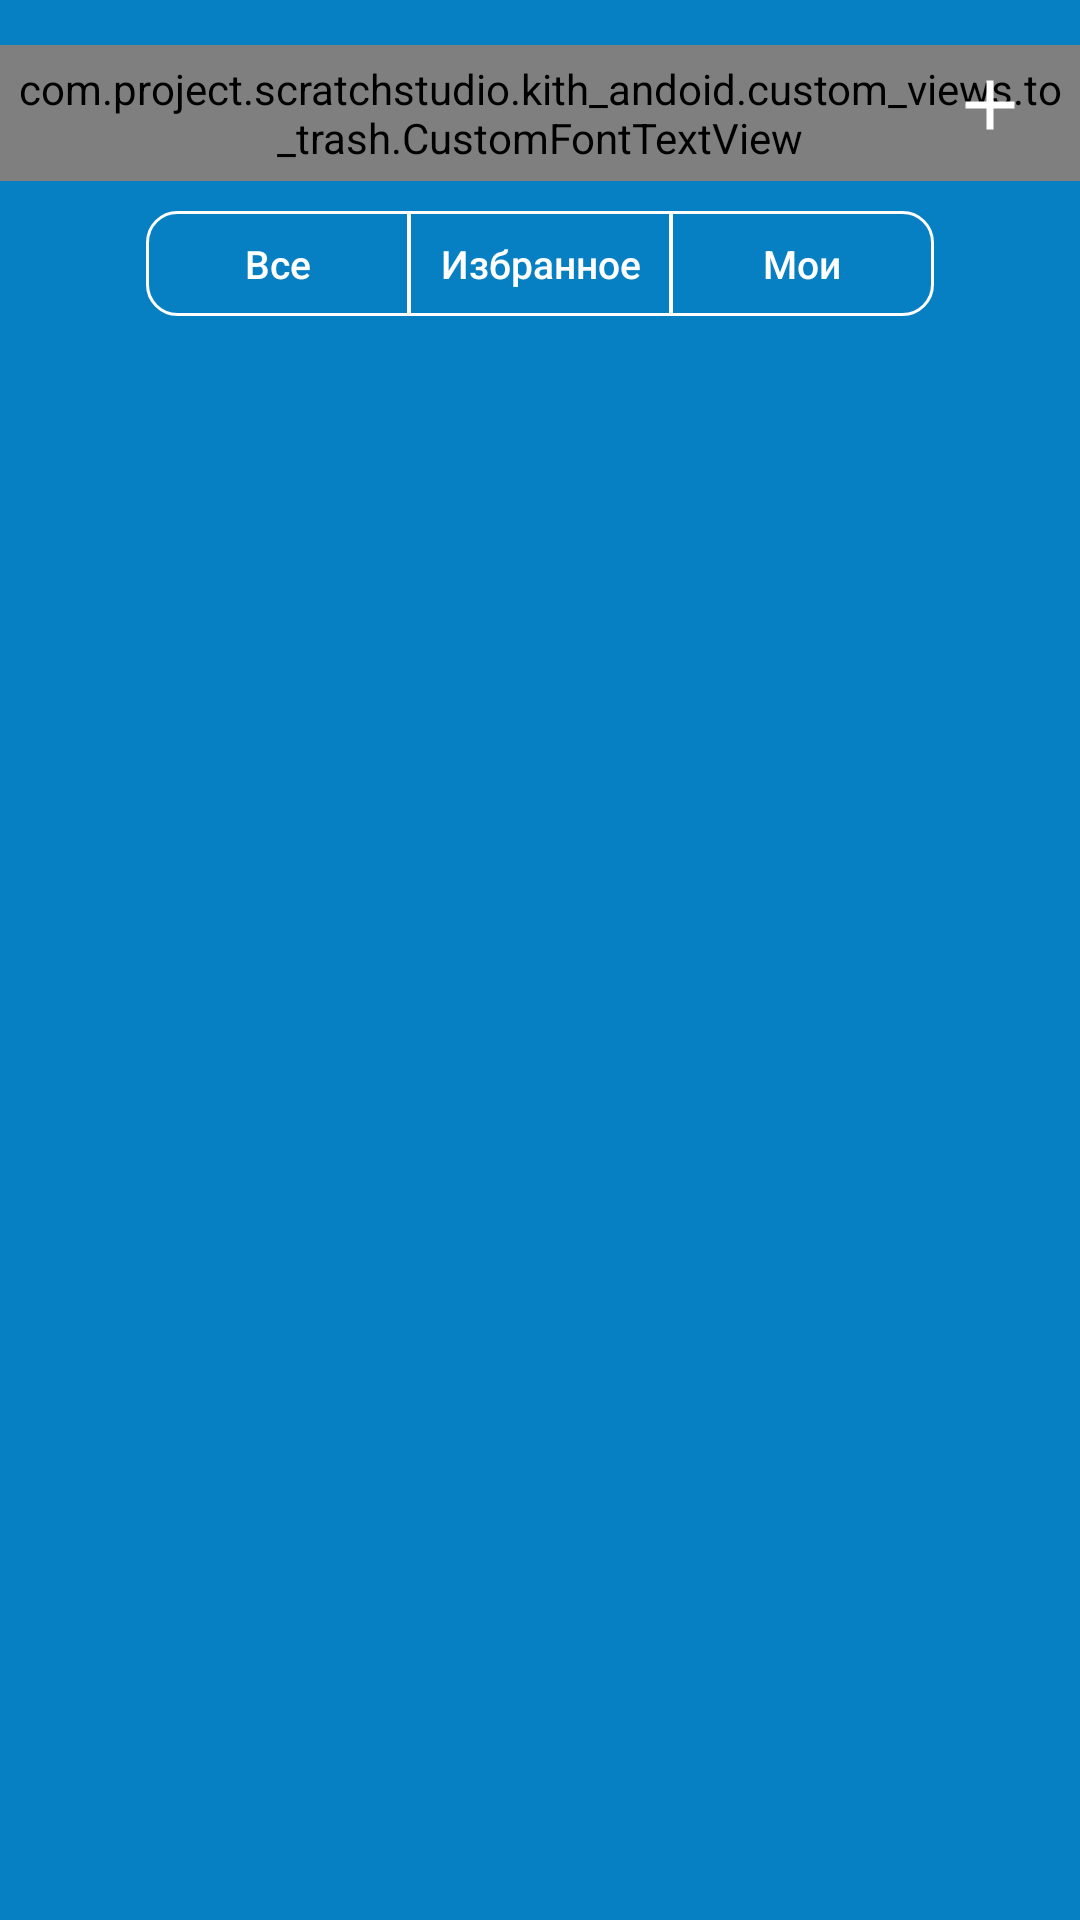

The Android layout XML behind this screen, and the referenced resources:
<!-- AndroidManifest.xml: application theme KithAppTheme -->
<!-- res/layout/fragment_announcement.xml -->
<?xml version="1.0" encoding="utf-8"?>
<LinearLayout xmlns:android="http://schemas.android.com/apk/res/android"
    android:layout_width="match_parent"
    android:layout_height="match_parent"
    android:id="@+id/f_tree"
    xmlns:customAttrs="http://schemas.android.com/apk/res-auto"
    android:orientation="horizontal"
    xmlns:tools="http://schemas.android.com/tools"
    android:background="@color/colorPrimary"
    tools:context="com.project.scratchstudio.kith_andoid.fragments.TreeFragment">

    <LinearLayout
        android:layout_width="match_parent"
        android:layout_height="match_parent"
        android:orientation="vertical">

        <RelativeLayout
            android:layout_width="match_parent"
            android:layout_height="wrap_content"
            android:layout_marginTop="15dp"
            android:layout_marginBottom="10dp">

            <com.project.scratchstudio.kith_andoid.custom_views.to_trash.CustomFontTextView
                android:id="@+id/title"
                android:layout_width="wrap_content"
                android:layout_height="wrap_content"
                android:layout_centerHorizontal="true"
                android:padding="5dp"
                android:gravity="center"
                android:text="@string/label_announcements"
                android:textColor="@color/colorAccent"
                android:textSize="17sp"
                customAttrs:customFont="intro_regular"/>

            <ImageButton
                android:id="@+id/plus"
                android:layout_width="40dp"
                android:layout_height="40dp"
                android:background="@null"
                android:layout_marginEnd="10dp"
                android:layout_alignParentEnd="true"
                android:src="@drawable/ic_add_white"/>

            <LinearLayout
                android:id="@+id/buttons"
                android:layout_width="wrap_content"
                android:layout_height="35dp"
                android:layout_marginTop="10dp"
                android:layout_below="@id/title"
                android:layout_centerHorizontal="true">

                <Button
                    android:id="@+id/all"
                    android:layout_width="wrap_content"
                    android:layout_height="wrap_content"
                    android:background="@drawable/button_announcement_left"
                    android:layout_marginEnd="-1dp"
                    android:textColor="@drawable/button_announcement_text"
                    android:textSize="13sp"
                    android:paddingStart="5dp"
                    android:paddingEnd="5dp"
                    android:textAllCaps="false"
                    android:text="@string/all" />

                <Button
                    android:id="@+id/sub"
                    android:layout_width="wrap_content"
                    android:layout_height="wrap_content"
                    android:background="@drawable/button_announcement_center"
                    android:textColor="@drawable/button_announcement_text"
                    android:textSize="13sp"
                    android:paddingStart="10dp"
                    android:paddingEnd="10dp"
                    android:textAllCaps="false"
                    android:text="@string/favorite" />

                <Button
                    android:id="@+id/my"
                    android:layout_width="wrap_content"
                    android:layout_height="wrap_content"
                    android:layout_marginStart="-1dp"
                    android:paddingStart="5dp"
                    android:paddingEnd="5dp"
                    android:background="@drawable/button_announcement_right"
                    android:textColor="@drawable/button_announcement_text"
                    android:textSize="13sp"
                    android:textAllCaps="false"
                    android:text="@string/my" />

            </LinearLayout>

        </RelativeLayout>

        <LinearLayout
            android:orientation="vertical"
            android:id="@+id/paper"
            android:layout_width="match_parent"
            android:layout_height="wrap_content">

            <androidx.recyclerview.widget.RecyclerView
                android:id="@+id/listCards"
                android:layout_width="match_parent"
                android:layout_height="wrap_content"/>

        </LinearLayout>

    </LinearLayout>

</LinearLayout>
<!-- resources referenced by this layout -->
<resources>
  <color name="colorAccent">#FFFFFF</color>
  <color name="colorPrimary">#0680C2</color>
  <!-- drawable button_announcement_center (drawable) -->
  <?xml version="1.0" encoding="utf-8"?>
  <selector xmlns:android="http://schemas.android.com/apk/res/android">
      <item android:state_selected="true">
          
          <shape android:shape="rectangle">
              <solid android:color="@color/colorAccent" />
              <stroke android:width="1dp" android:color="@color/colorAccent" />
              
          </shape>
      </item>
      <item android:state_focused="false" android:state_pressed="true">
          
          <shape android:shape="rectangle">
              <solid android:color="@color/colorAccent" />
              <stroke android:width="1dp" android:color="@color/colorAccent" />
              
          </shape>
      </item>
      <item>
          <shape android:shape="rectangle">
              <stroke android:width="1dp" android:color="@color/colorAccent" />
              
          </shape>
      </item>
  </selector>
  <!-- drawable button_announcement_text (drawable) -->
  <?xml version="1.0" encoding="utf-8"?>
  <selector xmlns:android="http://schemas.android.com/apk/res/android">
      <item android:color="@color/colorPrimary" android:state_selected="true" />
      <item android:color="@color/colorPrimary" android:state_focused="false" android:state_pressed="true" />
      <item android:color="@color/colorAccent" />
  </selector>
  <!-- drawable ic_add_white (drawable) -->
  <?xml version="1.0" encoding="utf-8"?>
  <vector
      xmlns:android="http://schemas.android.com/apk/res/android"
      xmlns:tools="http://schemas.android.com/tools"
      android:width="28dp"
      android:height="28dp"
      android:viewportWidth="24.0"
      android:viewportHeight="24.0">
      <path
          android:fillColor="@color/colorAccent"
          android:pathData="M19,13h-6v6h-2v-6H5v-2h6V5h2v6h6v2z"
          tools:ignore="VectorRaster" />
  </vector>
  <string name="all">Все</string>
  <string name="favorite">Избранное</string>
  <string name="label_announcements">Сарафанное радио</string>
  <string name="my">Мои</string>
  <style name="KithAppTheme" parent="Theme.AppCompat">
          <item name="colorPrimary">@color/colorPrimary</item>
          <item name="colorPrimaryDark">@color/colorPrimary</item>
          <item name="colorAccent">@color/colorPrimary</item>
          <item name="actionBarStyle">@style/KithDarkActionBarTheme</item>
          <item name="android:actionBarStyle">@style/KithDarkActionBarTheme</item>
      </style>
  <style name="KithDarkActionBarTheme" parent="@style/Widget.AppCompat.Light.ActionBar.Solid.Inverse">
          <item name="background">@color/colorPrimary</item>
          <item name="android:color">@color/colorPrimary</item>
          <item name="titleTextStyle">@style/KithActionBarTitle</item>
          <item name="android:elevation">0dp</item>
          <item name="elevation">0dp</item>
      </style>
  <style name="KithActionBarTitle" parent="@style/TextAppearance.AppCompat.Widget.ActionBar.Title">
          <item name="android:textColor">@color/colorAccent</item>
          <item name="android:fontFamily">@font/intro_regular</item>
      </style>
</resources>
